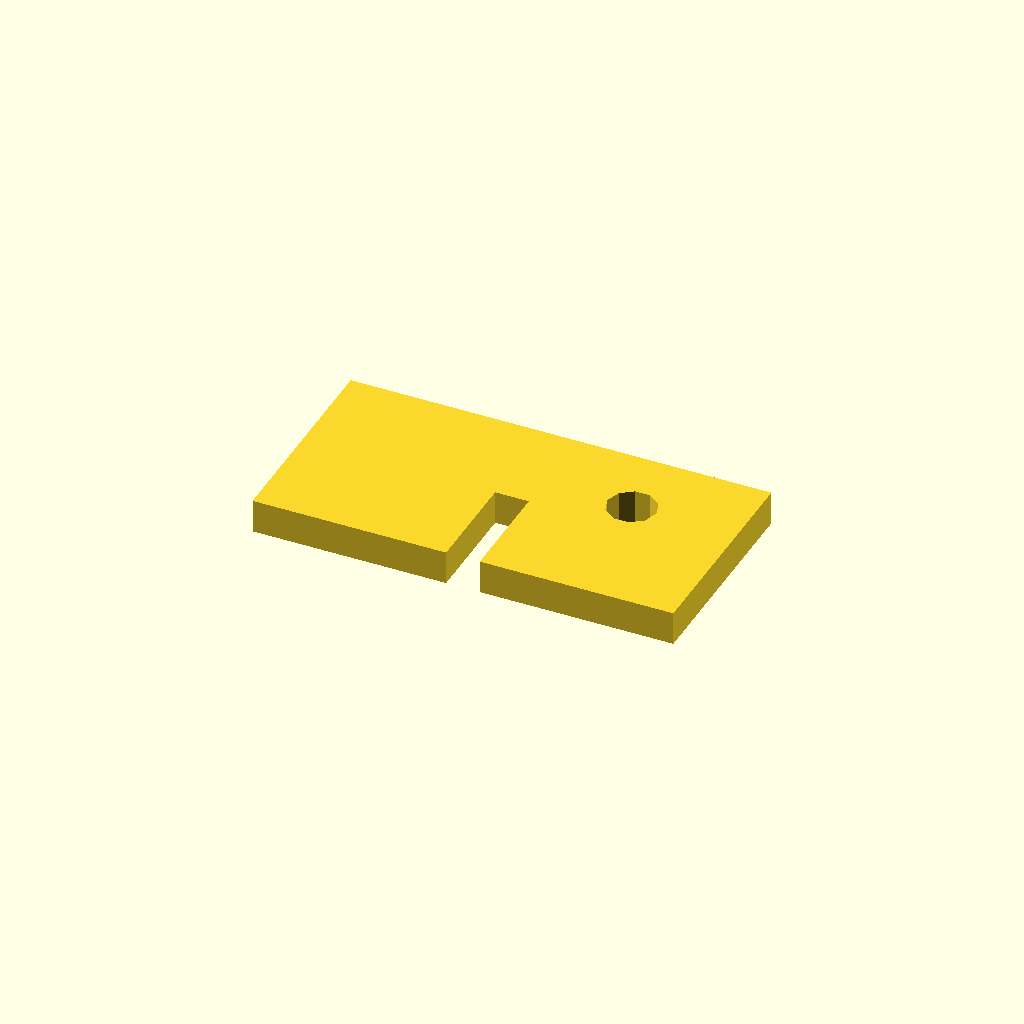
Cell 1: rendered with the file's own defaults.
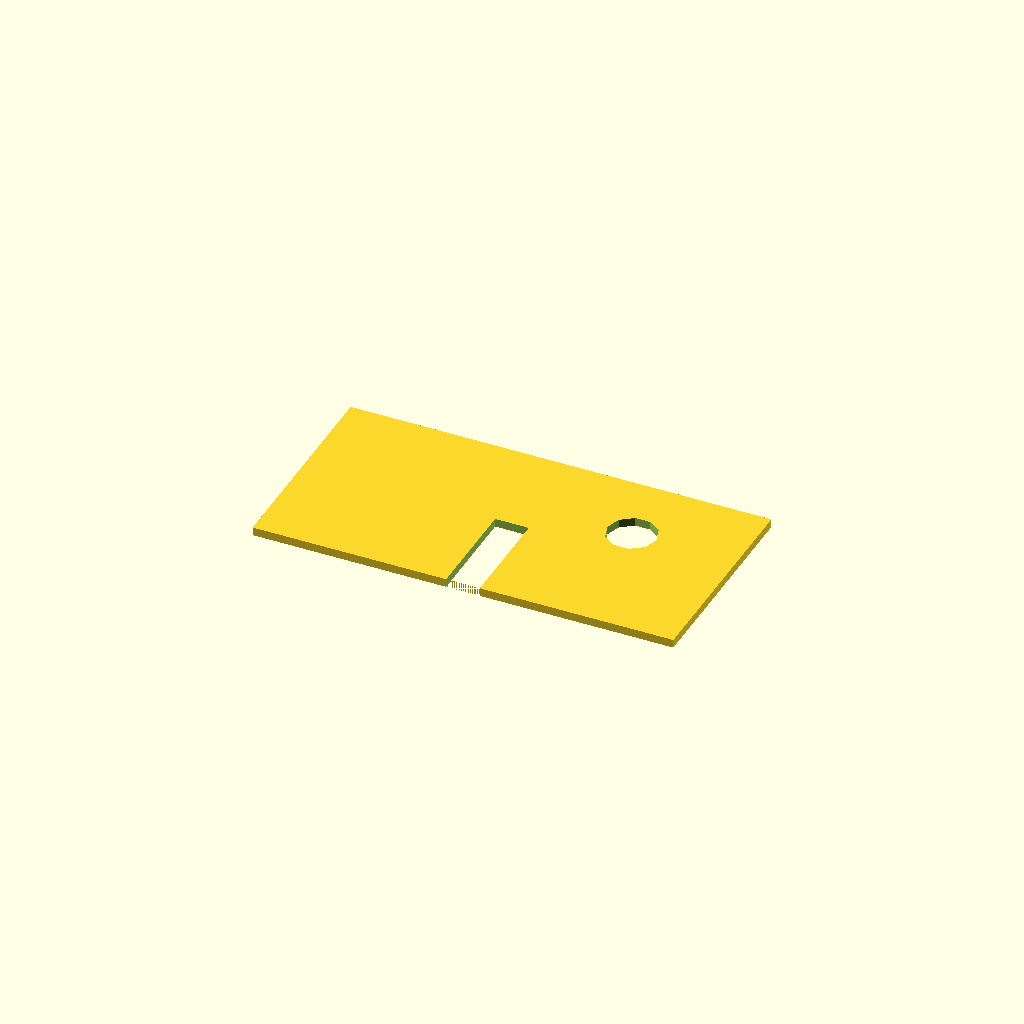
Cell 2: the same model with make_3d = false.
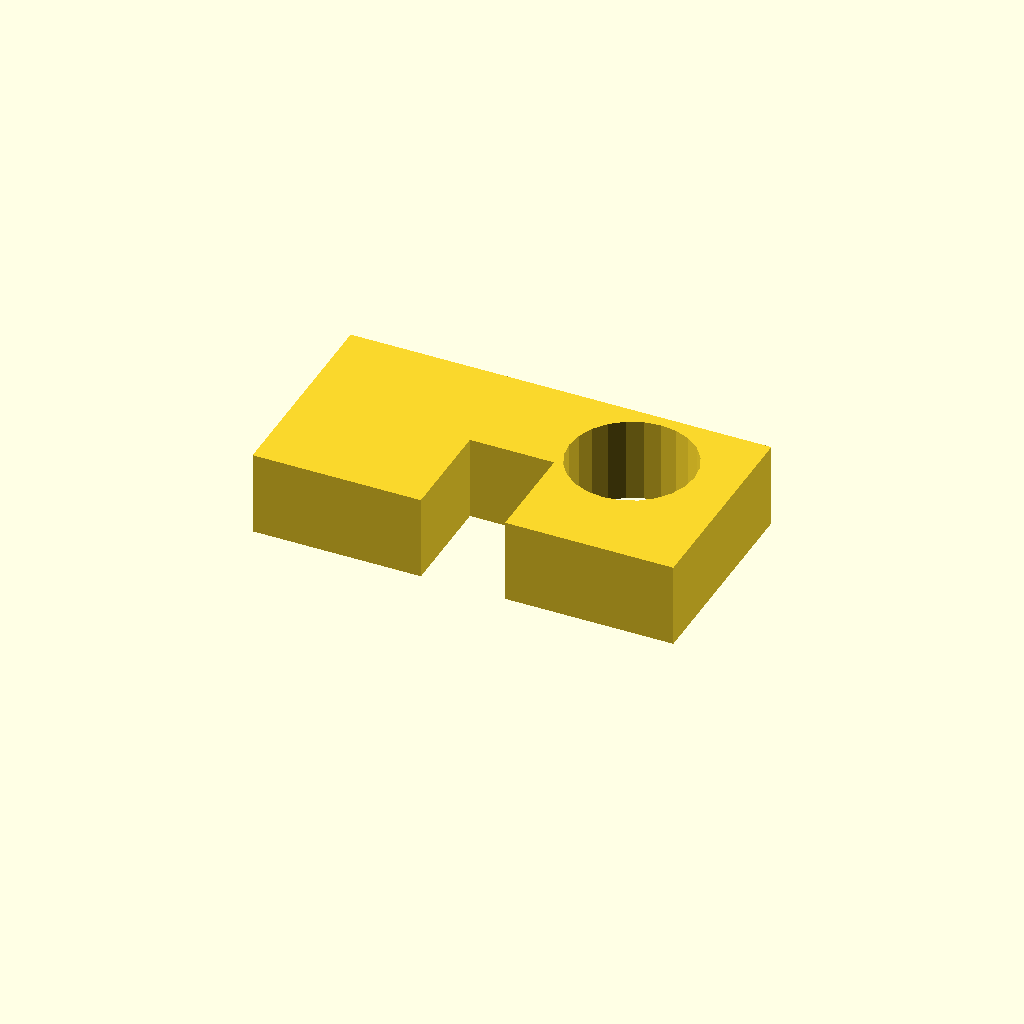
Cell 3: the same model with material_thickness = 10.
All cells are drawn from one camera (rotation 55°, 0°, 25°, orthographic, colour scheme Cornfield), so only the parameter changes between them.
OpenSCAD source file cutter_lib/materials/cm_manufacturing.scad:
// Shared laser-cutting dimensions and compensation helpers.
//
// `kerf` is the full measured cut width. A laser follows the centre of an
// exported contour, so internal openings grow by approximately one kerf while
// external parts shrink by approximately one kerf.

/* [Output] */
make_3d = true; // [false:true]

/* [Material] */
material_thickness = 4; // [1:0.1:10]
kerf = 0.15;            // [0:0.01:1]
fit_clearance = 0.15;   // [0:0.05:1]

/* [Example] */
example_size = [50, 25];

/* [Hidden] */

if (make_3d)
    linear_extrude(height=material_thickness)
        cm_manufacturing_example(example_size, material_thickness,
                                 fit_clearance, kerf);
else
    cm_manufacturing_example(example_size, material_thickness,
                             fit_clearance, kerf);

module cm_manufacturing_example(size=[50, 25], thickness=4,
                                clearance=0.15, kerf=0.15)
{
    difference() {
        square(size);
        translate([size[0]/2-slot_width(thickness, clearance, kerf)/2, 0])
            square([slot_width(thickness, clearance, kerf), size[1]/2]);
        translate([size[0]*0.75, size[1]*0.65])
            circle(d=compensated_dimension(thickness*1.5, kerf, true));
    }
}

function cut_compensation(kerf) =
    assert(kerf >= 0, "cut_compensation: kerf must be non-negative")
    kerf / 2;

// Drawn width for an internal slot whose finished width should accept the
// material plus the requested clearance.
function slot_width(material_thickness, fit_clearance=0, kerf=0) =
    assert(material_thickness > 0, "slot_width: material_thickness must be positive")
    assert(material_thickness + fit_clearance > kerf,
           "slot_width: kerf is too large for the requested finished slot")
    material_thickness + fit_clearance - kerf;

// Drawn width for an external tab. Positive fit_clearance makes the finished
// tab narrower relative to its matching slot.
function tab_width(material_thickness, fit_clearance=0, kerf=0) =
    assert(material_thickness > 0, "tab_width: material_thickness must be positive")
    assert(material_thickness - fit_clearance + kerf > 0,
           "tab_width: compensation produced a non-positive tab")
    material_thickness - fit_clearance + kerf;

// Compensate an arbitrary target dimension. `internal=true` describes a hole
// or pocket; false describes the outside of a cut part.
function compensated_dimension(target, kerf=0, internal=false) =
    assert(target > 0, "compensated_dimension: target must be positive")
    assert(kerf >= 0, "compensated_dimension: kerf must be non-negative")
    internal ? target - kerf : target + kerf;

function effective_pin_hole_diameter(pin_diameter, pin_clearance=0, kerf=0) =
    assert(pin_diameter > 0,
           "effective_pin_hole_diameter: pin_diameter must be positive")
    assert(pin_diameter + pin_clearance > kerf,
           "effective_pin_hole_diameter: requested hole is smaller than kerf")
    pin_diameter + pin_clearance - kerf;
Parameter table extracted from the source (name, type, default, range or options):
make_3d: bool, default true
material_thickness: number, default 4, range 1 to 10, step 0.1
kerf: number, default 0.15, range 0 to 1, step 0.01
fit_clearance: number, default 0.15, range 0 to 1, step 0.05
example_size: vector, default [50, 25]
